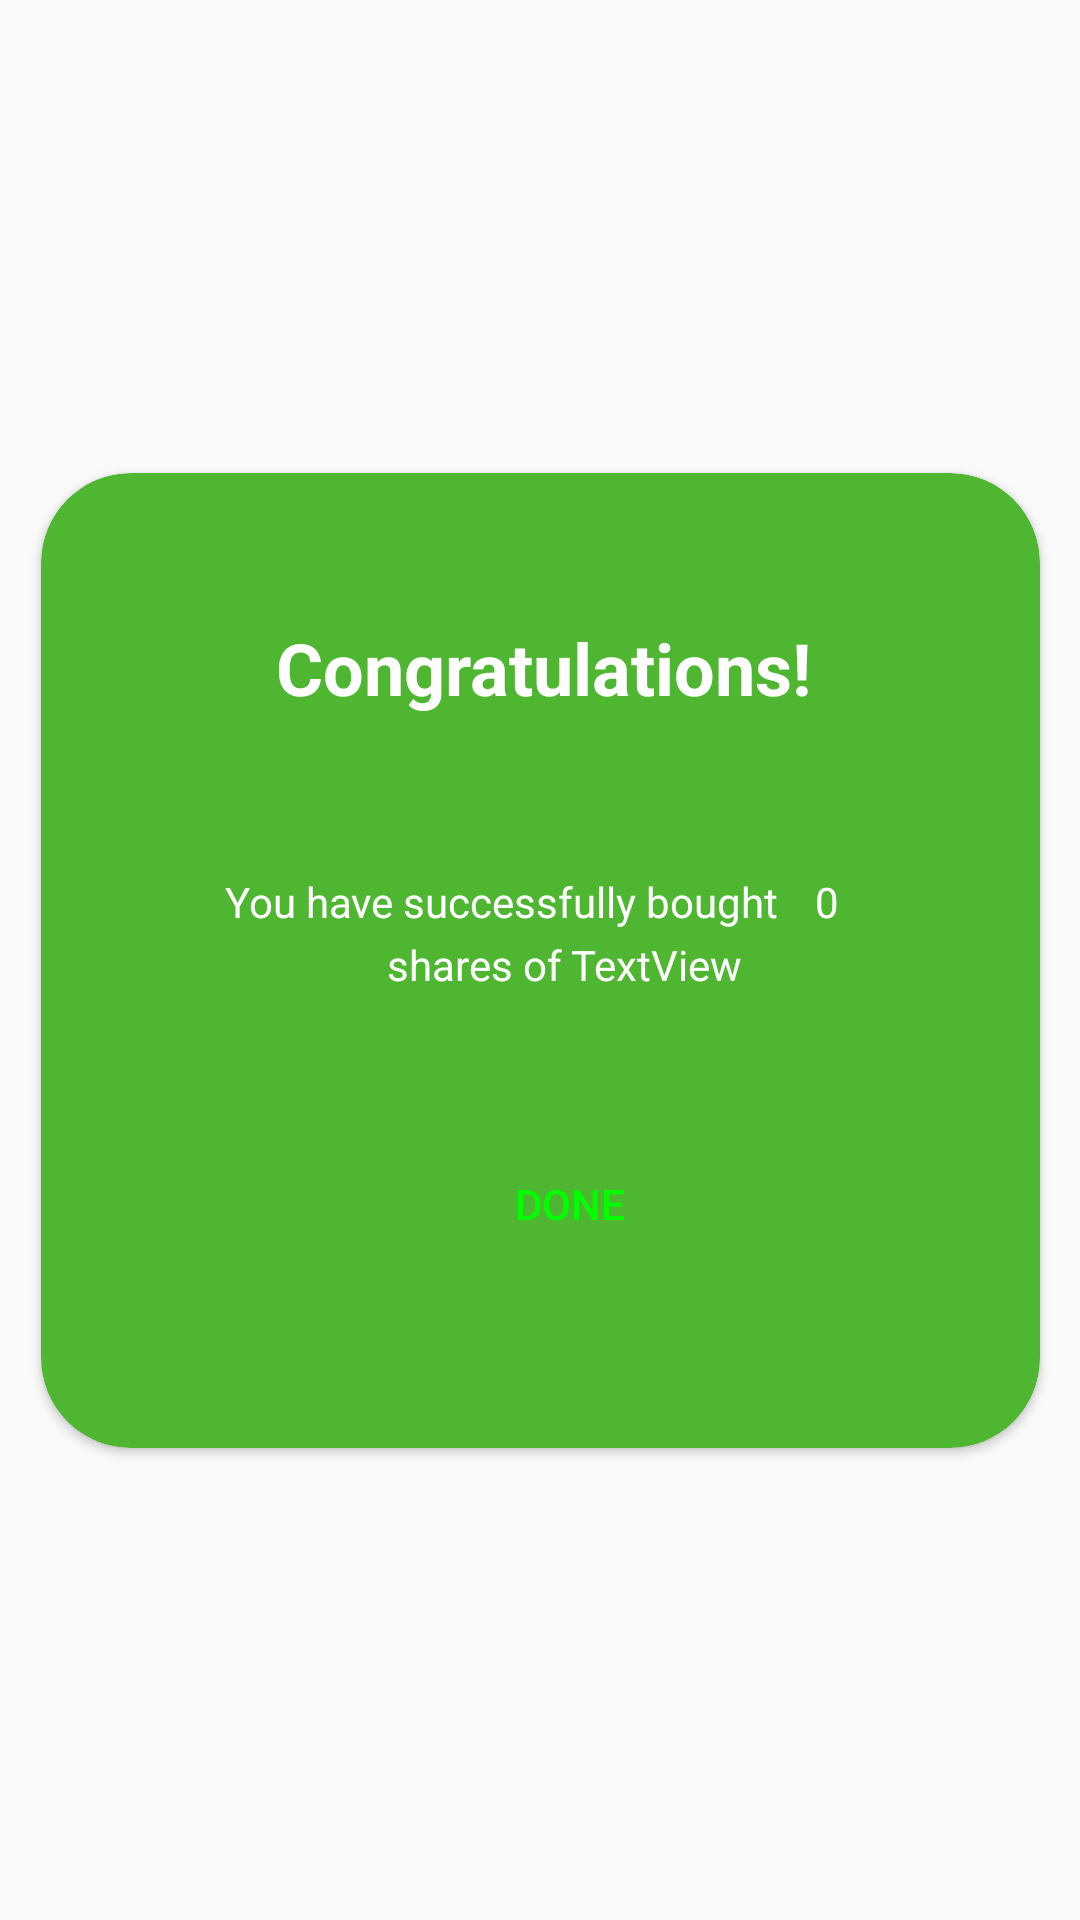

Reconstruct the res/layout file that produces this screen, plus the resources it refers to.
<!-- AndroidManifest.xml: application theme Theme.AppCompat.Light.NoActionBar -->
<!-- res/layout/buy_success.xml -->
<?xml version="1.0" encoding="utf-8"?>
<androidx.constraintlayout.widget.ConstraintLayout xmlns:android="http://schemas.android.com/apk/res/android"
    xmlns:app="http://schemas.android.com/apk/res-auto"
    xmlns:tools="http://schemas.android.com/tools"
    android:layout_width="wrap_content"
    android:layout_height="wrap_content"
    android:clipToOutline="true">


    <androidx.cardview.widget.CardView
        app:shapeAppearanceOverlay="@style/ShapeAppearanceOverlay.MaterialCardView.Cut"
        android:layout_width="333dp"
        android:layout_height="325dp"
        app:cardBackgroundColor="#4FB632"
        app:cardCornerRadius="30dp"
        app:layout_constraintBottom_toBottomOf="parent"
        app:layout_constraintEnd_toEndOf="parent"
        app:layout_constraintHorizontal_bias="0.5"
        app:layout_constraintStart_toStartOf="parent"
        app:layout_constraintTop_toTopOf="parent"


        >

        <androidx.constraintlayout.widget.ConstraintLayout
            android:layout_width="307dp"
            android:layout_height="276dp"
            android:layout_marginLeft="15dp"
            android:layout_marginTop="30dp">

            <TextView
                android:id="@+id/textView3"
                android:layout_width="191dp"
                android:layout_height="23dp"
                android:gravity="center"
                android:text="You have successfully bought"
                android:textColor="@color/white"
                app:layout_constraintBottom_toBottomOf="parent"
                app:layout_constraintEnd_toEndOf="parent"
                app:layout_constraintHorizontal_bias="0.37"
                app:layout_constraintStart_toStartOf="parent"
                app:layout_constraintTop_toTopOf="parent"
                app:layout_constraintVertical_bias="0.4" />

            <TextView
                android:id="@+id/textView5"
                android:layout_width="88dp"
                android:layout_height="23dp"
                android:gravity="right"
                android:text="shares of "
                android:textColor="@color/white"
                app:layout_constraintBottom_toBottomOf="parent"
                app:layout_constraintEnd_toEndOf="parent"
                app:layout_constraintHorizontal_bias="0.336"
                app:layout_constraintStart_toStartOf="parent"
                app:layout_constraintTop_toBottomOf="@+id/textView3"
                app:layout_constraintVertical_bias="0.0" />

            <TextView
                android:id="@+id/ticker_bought"
                android:layout_width="67dp"
                android:layout_height="23dp"
                android:text="TextView"
                android:textColor="@color/white"
                app:layout_constraintBottom_toBottomOf="parent"
                app:layout_constraintEnd_toEndOf="parent"
                app:layout_constraintHorizontal_bias="0.0"
                app:layout_constraintStart_toEndOf="@+id/textView5"
                app:layout_constraintTop_toBottomOf="@+id/textView3"
                app:layout_constraintVertical_bias="0.0" />

            <TextView
                android:id="@+id/ticker_shares"
                android:layout_width="26dp"
                android:layout_height="23dp"
                android:gravity="center"
                android:text="0"
                android:textColor="@color/white"
                app:layout_constraintBottom_toBottomOf="parent"
                app:layout_constraintEnd_toEndOf="parent"
                app:layout_constraintHorizontal_bias="0.0"
                app:layout_constraintStart_toEndOf="@+id/textView3"
                app:layout_constraintTop_toTopOf="parent"
                app:layout_constraintVertical_bias="0.4" />

            <TextView
                android:id="@+id/textView"
                android:layout_width="217dp"
                android:layout_height="45dp"
                android:gravity="center"
                android:text="Congratulations!"
                android:textColor="@color/white"
                android:textSize="24sp"

                android:textStyle="bold"
                app:layout_constraintBottom_toBottomOf="parent"
                app:layout_constraintEnd_toEndOf="parent"
                app:layout_constraintHorizontal_bias="0.488"
                app:layout_constraintStart_toStartOf="parent"
                app:layout_constraintTop_toTopOf="parent"
                app:layout_constraintVertical_bias="0.053" />

            <Button
                android:id="@+id/done_button"
                android:layout_width="177dp"
                android:layout_height="51dp"
                android:background="@drawable/roundcorner"
                android:text="Done"
                android:textColor="@color/green"
                app:layout_constraintBottom_toBottomOf="parent"
                app:layout_constraintEnd_toEndOf="parent"
                app:layout_constraintHorizontal_bias="0.561"
                app:layout_constraintStart_toStartOf="parent"
                app:layout_constraintTop_toTopOf="parent"
                app:layout_constraintVertical_bias="0.836" />


        </androidx.constraintlayout.widget.ConstraintLayout>
    </androidx.cardview.widget.CardView>
</androidx.constraintlayout.widget.ConstraintLayout>
<!-- resources referenced by this layout -->
<resources>
  <color name="green">#00FF00</color>
  <color name="white">#FFFFFFFF</color>
  <style name="ShapeAppearanceOverlay.MaterialCardView.Cut" parent="">
          <item name="cornerFamily">rounded</item>
          <item name="cornerSizeTopRight">8dp</item>
          <item name="cornerSizeTopLeft">8dp</item>
          <item name="cornerSizeBottomRight">0dp</item>
          <item name="cornerSizeBottomLeft">0dp</item>
      </style>
</resources>
